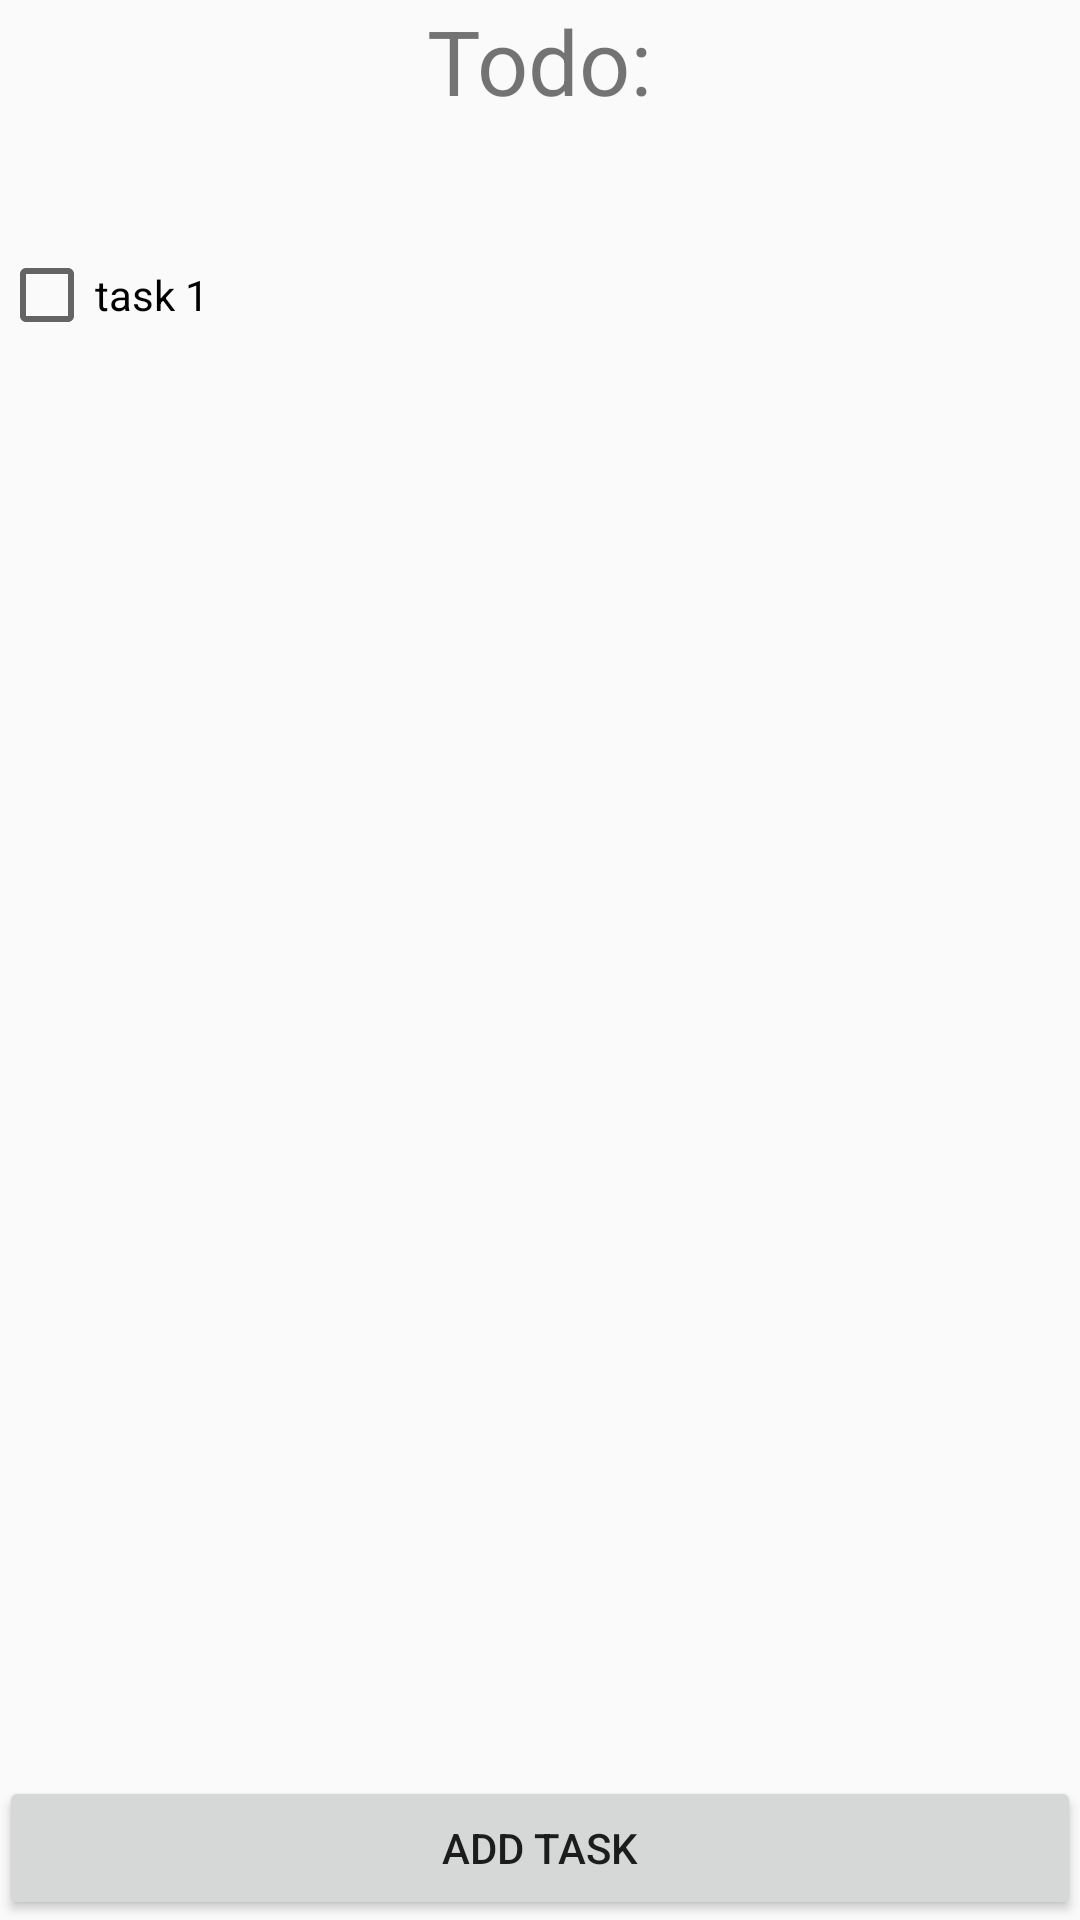

Reconstruct the res/layout file that produces this screen, plus the resources it refers to.
<!-- AndroidManifest.xml: application theme AppTheme -->
<!-- res/layout/activity_main.xml -->
<?xml version="1.0" encoding="utf-8"?>
<RelativeLayout xmlns:android="http://schemas.android.com/apk/res/android"
    xmlns:tools="http://schemas.android.com/tools"
    android:id="@+id/activity_main"
    android:layout_width="match_parent"
    android:layout_height="match_parent"
    android:paddingBottom="@dimen/activity_vertical_margin"
    android:paddingLeft="@dimen/activity_horizontal_margin"
    android:paddingRight="@dimen/activity_horizontal_margin"
    android:paddingTop="@dimen/activity_vertical_margin"
    tools:context="com.example.petri.todoapp.MainActivity">

    <TextView
        android:layout_width="wrap_content"
        android:layout_height="wrap_content"
        android:text="Todo:"
        android:textSize="30sp"
        android:layout_alignParentTop="true"
        android:layout_centerHorizontal="true"
        android:id="@+id/textView" />

    <Button
        android:text="Add Task"
        android:layout_width="match_parent"
        android:layout_height="wrap_content"
        android:id="@+id/btn"
        android:layout_alignParentBottom="true"
        android:layout_alignParentStart="true"
        android:contentDescription="Button that adds a task to the list" />

    <CheckBox
        android:text="task 1"
        android:layout_width="wrap_content"
        android:layout_height="wrap_content"
        android:layout_marginTop="42dp"
        android:id="@+id/checkBox"
        android:layout_below="@+id/textView"
        android:layout_alignParentStart="true" />

</RelativeLayout>
<!-- resources referenced by this layout -->
<resources>
  <style name="AppTheme" parent="Theme.AppCompat.Light.DarkActionBar">
          
          <item name="colorPrimary">@color/colorPrimary</item>
          <item name="colorPrimaryDark">@color/colorPrimaryDark</item>
          <item name="colorAccent">@color/colorAccent</item>
      </style>
  <color name="colorPrimary">#3F51B5</color>
  <color name="colorPrimaryDark">#303F9F</color>
  <color name="colorAccent">#FF4081</color>
</resources>
